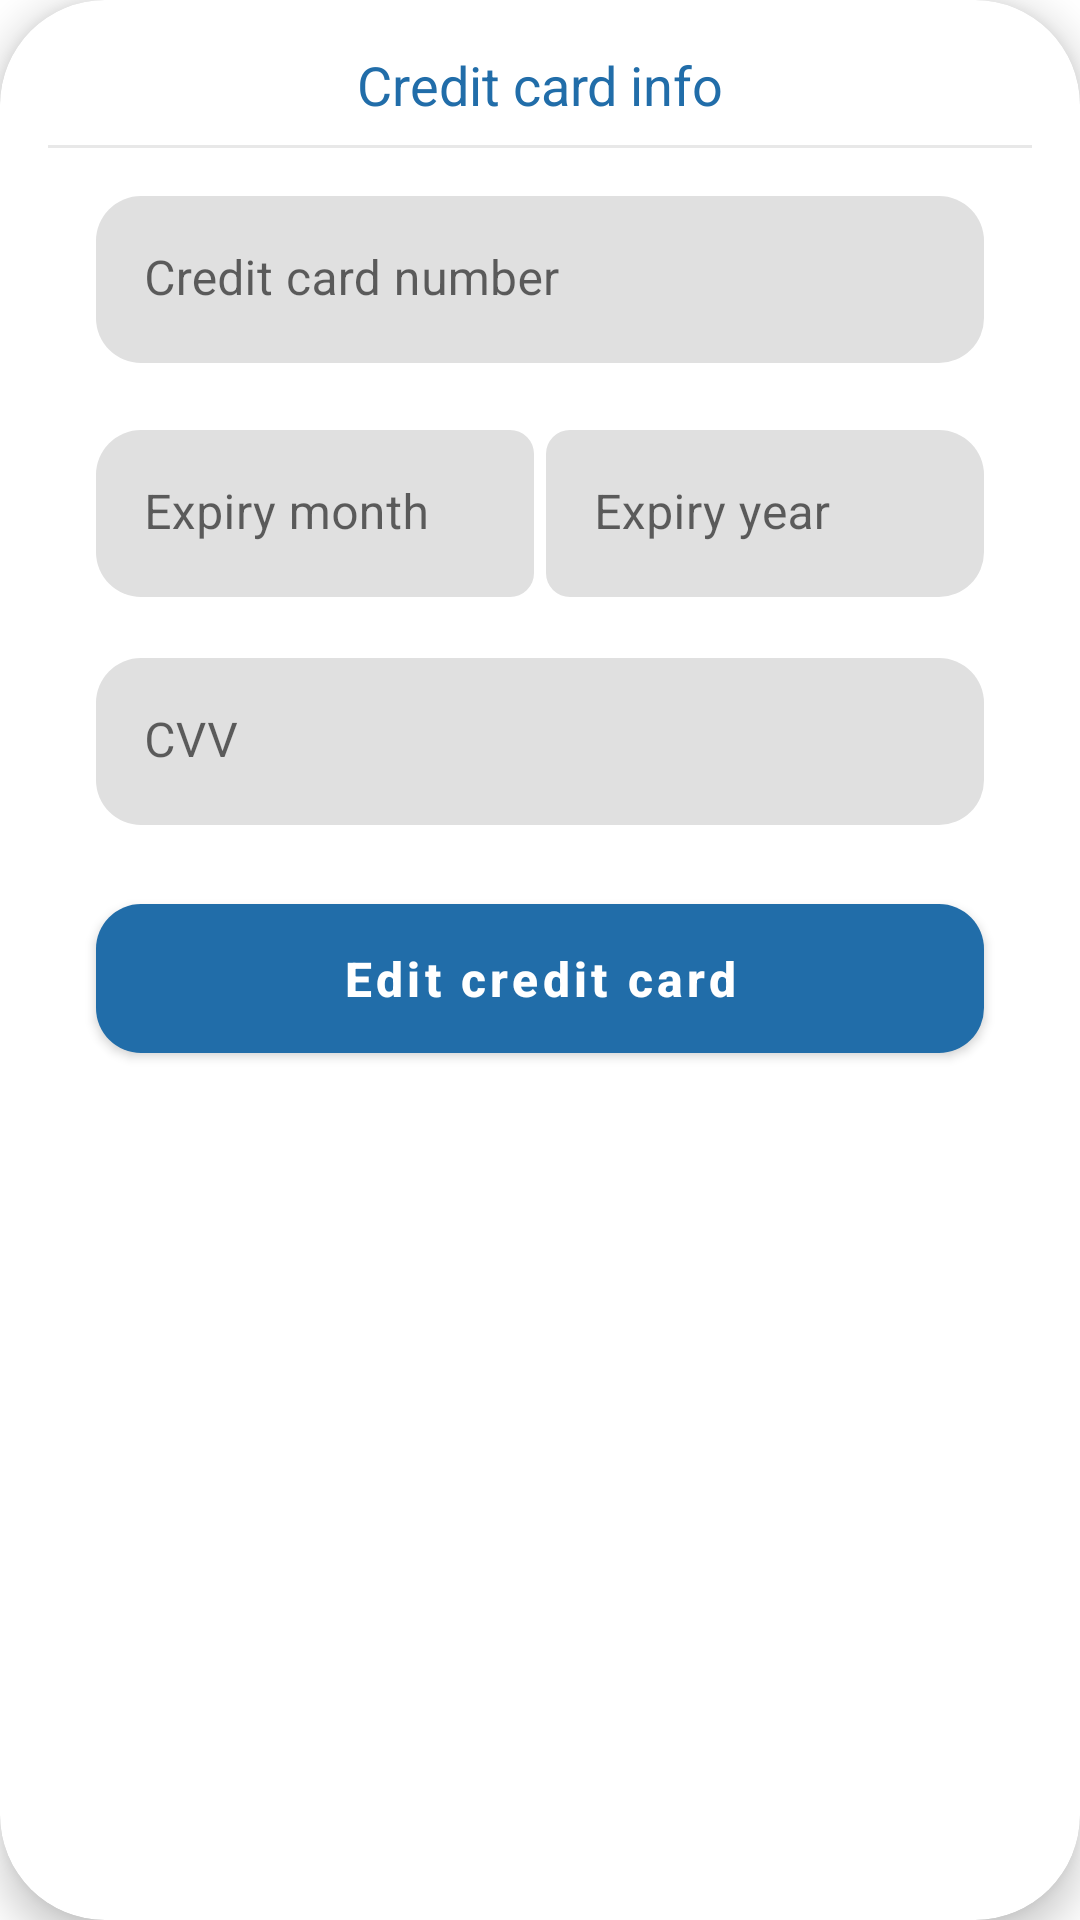

The Android layout XML behind this screen, and the referenced resources:
<!-- AndroidManifest.xml: application theme Theme.GuideMe -->
<!-- res/layout/dialog_user_edit_credit_card.xml -->
<?xml version="1.0" encoding="utf-8"?>
<com.google.android.material.card.MaterialCardView xmlns:android="http://schemas.android.com/apk/res/android"
    xmlns:app="http://schemas.android.com/apk/res-auto"
    xmlns:tools="http://schemas.android.com/tools"
    android:layout_width="match_parent"
    android:layout_height="wrap_content"
    android:layout_margin="16dp"
    app:cardCornerRadius="35dp"
    app:cardElevation="8dp"
    app:contentPadding="16dp">

    <androidx.constraintlayout.widget.ConstraintLayout
        android:layout_width="match_parent"
        android:layout_height="match_parent">

        <TextView
            android:id="@+id/dialog_title"
            android:layout_width="0dp"
            android:layout_height="wrap_content"
            android:gravity="center"
            android:text="@string/credit_card_info"
            android:textAlignment="center"
            android:textColor="@color/colorPrimary"
            android:textSize="18sp"
            app:layout_constraintEnd_toEndOf="parent"
            app:layout_constraintStart_toStartOf="parent"
            app:layout_constraintTop_toTopOf="parent" />

        <View
            android:id="@+id/line"
            android:layout_width="match_parent"
            android:layout_height="1dp"
            android:layout_marginTop="8dp"
            android:background="@color/shimmer"
            app:layout_constraintEnd_toEndOf="parent"
            app:layout_constraintStart_toStartOf="parent"
            app:layout_constraintTop_toBottomOf="@id/dialog_title" />


        <com.google.android.material.textfield.TextInputLayout
            android:id="@+id/card_no"
            app:boxStrokeWidth="0dp"
            android:layout_width="match_parent"
            android:layout_height="wrap_content"
            android:layout_margin="16dp"
            app:boxCornerRadiusBottomEnd="15dp"
            app:boxCornerRadiusBottomStart="15dp"
            app:boxCornerRadiusTopEnd="15dp"
            app:boxCornerRadiusTopStart="15dp"
            app:errorEnabled="true"
            app:layout_constraintTop_toBottomOf="@id/line">

            <com.google.android.material.textfield.TextInputEditText
                android:layout_width="match_parent"
                android:layout_height="wrap_content"
                android:digits="01234 56789"
                android:hint="@string/credit_card_number"
                android:inputType="number"
                android:maxLength="19" />
        </com.google.android.material.textfield.TextInputLayout>

        <LinearLayout
            android:id="@+id/card_expiration_layout"
            android:layout_width="0dp"
            android:layout_height="wrap_content"
            android:layout_marginTop="2dp"
            android:baselineAligned="false"
            android:orientation="horizontal"
            android:weightSum="2"
            app:layout_constraintEnd_toEndOf="parent"
            app:layout_constraintStart_toStartOf="parent"
            app:layout_constraintTop_toBottomOf="@id/card_no">


            <com.google.android.material.textfield.TextInputLayout
                android:id="@+id/month"
                app:boxStrokeWidth="0dp"
                android:layout_width="0dp"
                android:layout_height="wrap_content"
                android:layout_marginStart="16dp"
                android:layout_marginEnd="2dp"
                android:layout_weight="1"
                app:boxCornerRadiusBottomEnd="8dp"
                app:boxCornerRadiusBottomStart="15dp"
                app:boxCornerRadiusTopEnd="8dp"
                app:boxCornerRadiusTopStart="15dp"
                app:errorEnabled="true">

                <com.google.android.material.textfield.TextInputEditText
                    android:layout_width="match_parent"
                    android:layout_height="wrap_content"
                    android:hint="@string/expiry_month"
                    android:inputType="number"
                    android:maxLength="2" />
            </com.google.android.material.textfield.TextInputLayout>

            <com.google.android.material.textfield.TextInputLayout
                android:id="@+id/year"
                app:boxStrokeWidth="0dp"
                android:layout_width="0dp"
                android:layout_height="wrap_content"
                android:layout_marginStart="2dp"
                android:layout_marginEnd="16dp"
                android:layout_weight="1"
                app:boxCornerRadiusBottomEnd="15dp"
                app:boxCornerRadiusBottomStart="8dp"
                app:boxCornerRadiusTopEnd="15dp"
                app:boxCornerRadiusTopStart="8dp"
                app:errorEnabled="true">

                <com.google.android.material.textfield.TextInputEditText
                    android:layout_width="match_parent"
                    android:layout_height="wrap_content"
                    android:hint="@string/expiry_year"
                    android:inputType="number"
                    android:maxLength="2" />
            </com.google.android.material.textfield.TextInputLayout>
        </LinearLayout>


        <com.google.android.material.textfield.TextInputLayout
            android:id="@+id/cvv"
            app:boxStrokeWidth="0dp"
            android:layout_width="match_parent"
            android:layout_height="wrap_content"
            android:layout_marginHorizontal="16dp"
            app:boxCornerRadiusBottomEnd="15dp"
            app:boxCornerRadiusBottomStart="15dp"
            app:boxCornerRadiusTopEnd="15dp"
            app:boxCornerRadiusTopStart="15dp"
            app:errorEnabled="true"
            app:layout_constraintTop_toBottomOf="@id/card_expiration_layout">

            <com.google.android.material.textfield.TextInputEditText
                android:layout_width="match_parent"
                android:layout_height="wrap_content"
                android:hint="@string/cvv"
                android:inputType="number"
                android:maxLength="3" />
        </com.google.android.material.textfield.TextInputLayout>


        <com.google.android.material.button.MaterialButton
            android:id="@+id/edit_credit_card"
            android:layout_width="0dp"
            android:layout_height="wrap_content"
            android:paddingVertical="14dp"
            android:text="@string/edit_credit_card"
            android:textAllCaps="false"
            android:textSize="16sp"
            android:textStyle="bold"
            app:cornerRadius="15dp"
            app:layout_constraintEnd_toEndOf="@id/cvv"
            app:layout_constraintStart_toStartOf="@id/cvv"
            app:layout_constraintTop_toBottomOf="@id/cvv" />


    </androidx.constraintlayout.widget.ConstraintLayout>

</com.google.android.material.card.MaterialCardView>
<!-- resources referenced by this layout -->
<resources>
  <color name="colorPrimary">#216da9</color>
  <color name="shimmer">#EEE7E7E7</color>
  <string name="credit_card_info">Credit card info</string>
  <string name="credit_card_number">Credit card number</string>
  <string name="cvv">CVV</string>
  <string name="edit_credit_card">Edit credit card</string>
  <string name="expiry_month">Expiry month</string>
  <string name="expiry_year">Expiry year</string>
  <style name="Theme.GuideMe" parent="Base.Theme.GuideMe" />
  <style name="Base.Theme.GuideMe" parent="Theme.MaterialComponents.DayNight.NoActionBar">
          
          <item name="colorPrimary">@color/colorPrimary</item>
          <item name="colorPrimaryVariant">@color/colorPrimaryVariant</item>
          <item name="colorOnPrimary">@color/white</item>
          
          <item name="colorSecondary">@color/colorSecondary</item>
          <item name="colorSecondaryVariant">@color/colorSecondary</item>
          <item name="colorOnSecondary">@color/black</item>
          
          <item name="android:statusBarColor">@android:color/transparent</item>
          
  
      </style>
  <color name="colorPrimaryVariant">#005090</color>
  <color name="white">#FFFFFFFF</color>
  <color name="colorSecondary">#3699ce</color>
  <color name="black">#FF000000</color>
</resources>
